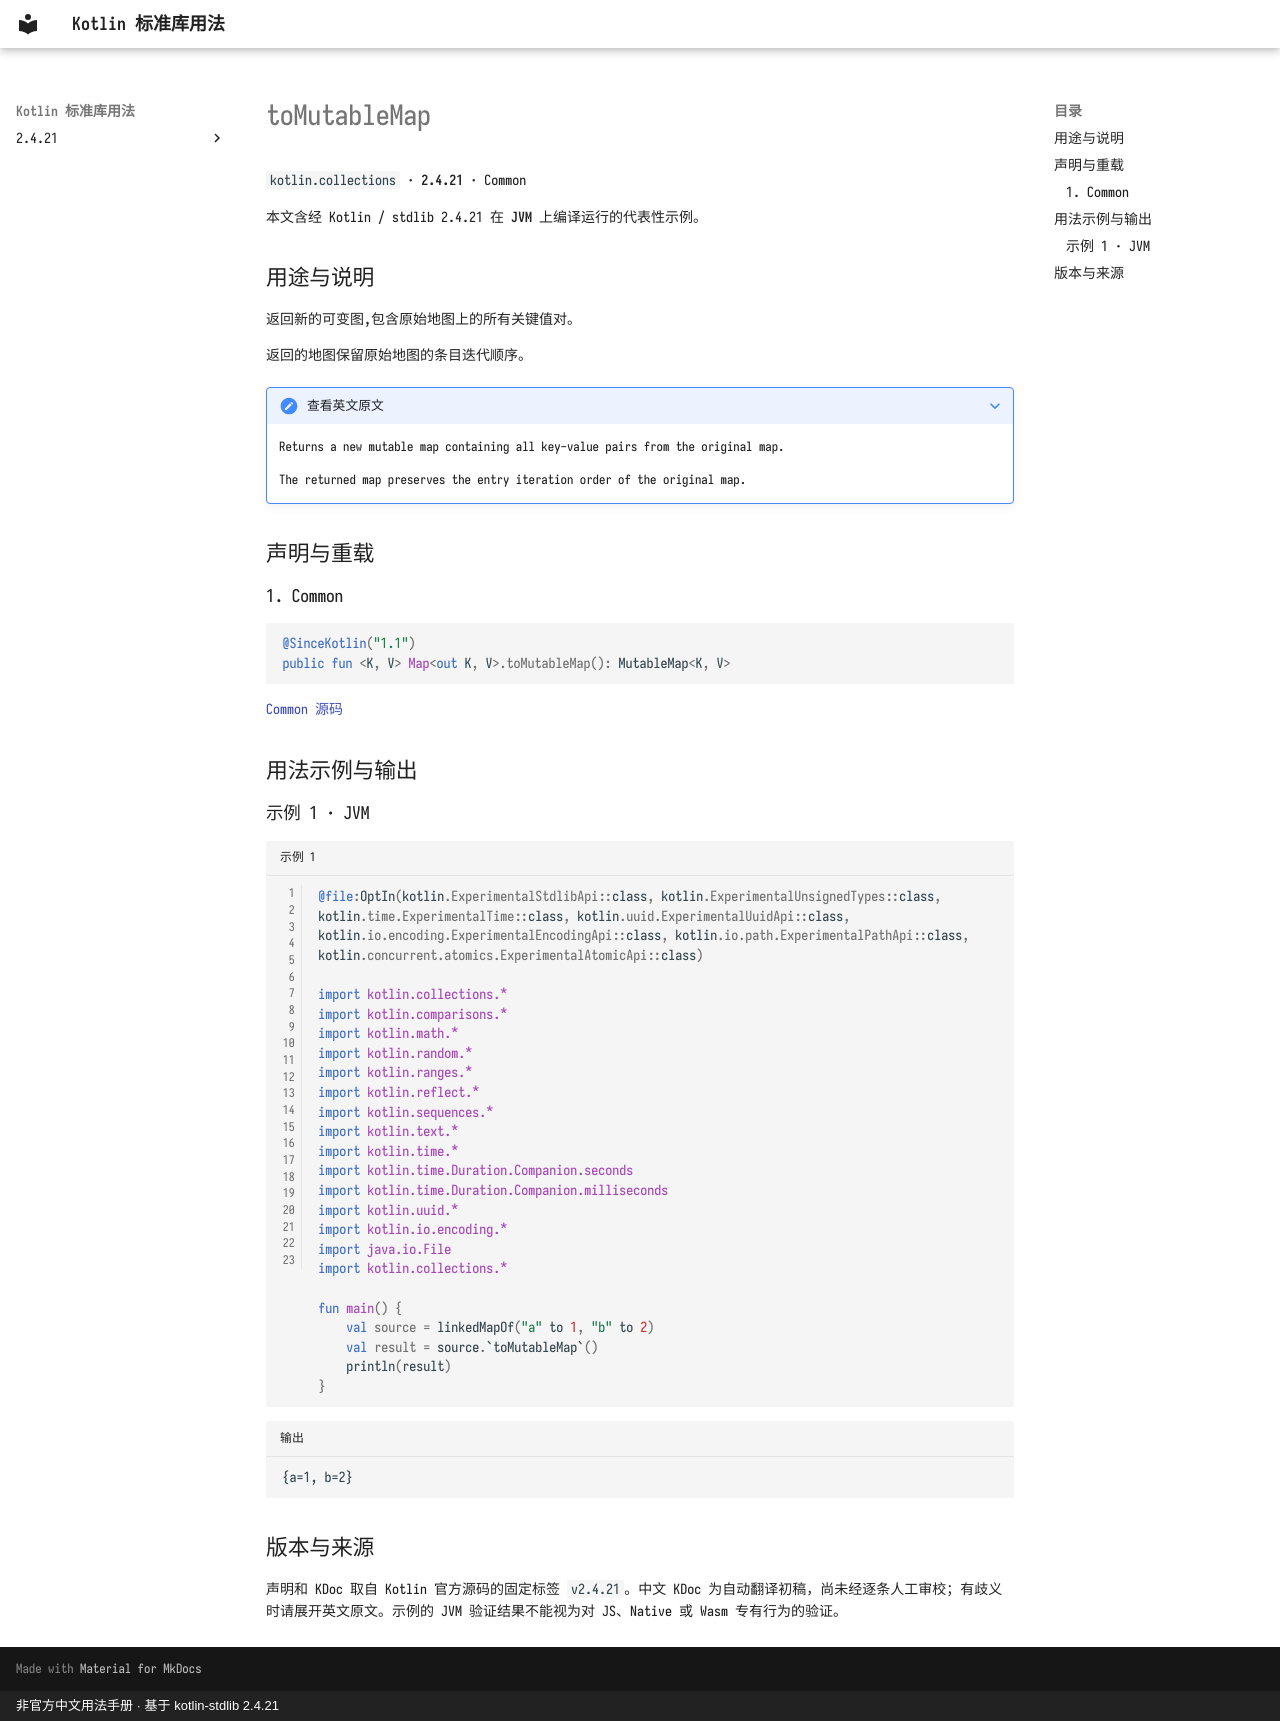

repository: oooooooko/kotlin-stdlib-docs · page: zh/api/kotlin.collections/tomutablemap--37d7d3dd/index.html · generator: mkdocs · copyright: 非官方中文用法手册 · 基于 kotlin-stdlib 2.4.21

# toMutableMap

`kotlin.collections` · **2.4.21** · Common

本文含经 Kotlin / stdlib 2.4.21 在 **JVM** 上编译运行的代表性示例。

## 用途与说明

返回新的可变图,包含原始地图上的所有关键值对。

返回的地图保留原始地图的条目迭代顺序。

??? note "查看英文原文"

    Returns a new mutable map containing all key-value pairs from the original map.
    
    The returned map preserves the entry iteration order of the original map.

## 声明与重载

### 1. Common

```kotlin
@SinceKotlin("1.1")
public fun <K, V> Map<out K, V>.toMutableMap(): MutableMap<K, V>
```

[Common 源码](https://github.com/JetBrains/kotlin/blob/v2.4.21/libraries/stdlib/src/kotlin/collections/Maps.kt#L783)

## 用法示例与输出

### 示例 1 · JVM

```kotlin title="示例 1" linenums="1"
@file:OptIn(kotlin.ExperimentalStdlibApi::class, kotlin.ExperimentalUnsignedTypes::class, kotlin.time.ExperimentalTime::class, kotlin.uuid.ExperimentalUuidApi::class, kotlin.io.encoding.ExperimentalEncodingApi::class, kotlin.io.path.ExperimentalPathApi::class, kotlin.concurrent.atomics.ExperimentalAtomicApi::class)

import kotlin.collections.*
import kotlin.comparisons.*
import kotlin.math.*
import kotlin.random.*
import kotlin.ranges.*
import kotlin.reflect.*
import kotlin.sequences.*
import kotlin.text.*
import kotlin.time.*
import kotlin.time.Duration.Companion.seconds
import kotlin.time.Duration.Companion.milliseconds
import kotlin.uuid.*
import kotlin.io.encoding.*
import java.io.File
import kotlin.collections.*

fun main() {
    val source = linkedMapOf("a" to 1, "b" to 2)
    val result = source.`toMutableMap`()
    println(result)
}
```

```text title="输出"
{a=1, b=2}
```

## 版本与来源

声明和 KDoc 取自 Kotlin 官方源码的固定标签 `v2.4.21`。中文 KDoc 为自动翻译初稿，尚未经逐条人工审校；有歧义时请展开英文原文。示例的 JVM 验证结果不能视为对 JS、Native 或 Wasm 专有行为的验证。
